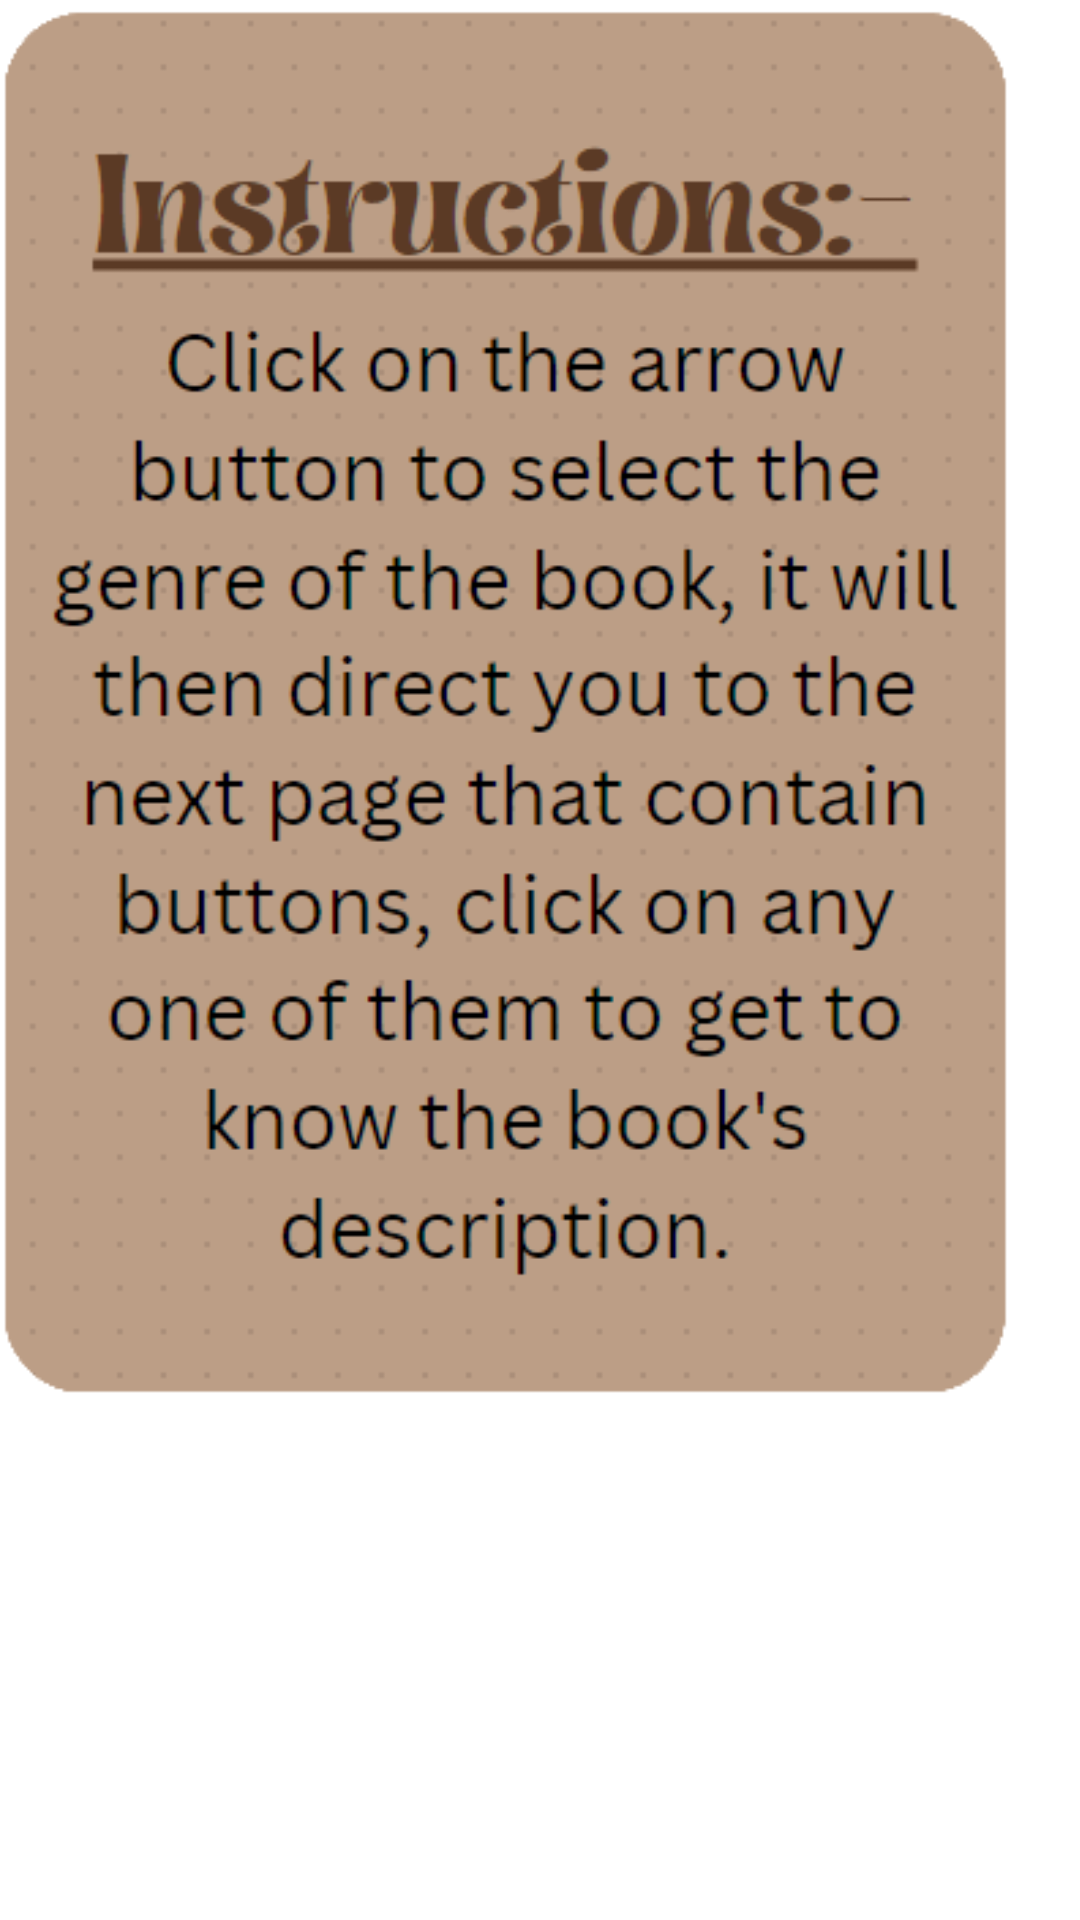

Write the Android layout XML for this screen, with the resource values it uses.
<!-- AndroidManifest.xml: application theme Theme.Warda -->
<!-- res/layout/info.xml -->
<?xml version="1.0" encoding="utf-8"?>
<androidx.constraintlayout.widget.ConstraintLayout xmlns:android="http://schemas.android.com/apk/res/android"
    xmlns:app="http://schemas.android.com/apk/res-auto"
    xmlns:tools="http://schemas.android.com/tools"
    android:layout_width="match_parent"
    android:layout_height="match_parent">

    <ImageView
        android:id="@+id/imageView"
        android:layout_width="337dp"
        android:layout_height="469dp"
        app:layout_constraintStart_toStartOf="parent"
        app:layout_constraintTop_toTopOf="parent"
        app:srcCompat="@drawable/popup" />
</androidx.constraintlayout.widget.ConstraintLayout>
<!-- resources referenced by this layout -->
<resources>
  <!-- drawable popup: png bitmap (drawable, 30129 bytes) -->
  <style name="Theme.Warda" parent="Theme.MaterialComponents.DayNight.NoActionBar">
          
          <item name="colorPrimary">@color/purple_500</item>
          <item name="colorPrimaryVariant">@color/purple_700</item>
          <item name="colorOnPrimary">@color/white</item>
          
          <item name="colorSecondary">@color/teal_200</item>
          <item name="colorSecondaryVariant">@color/teal_700</item>
          <item name="colorOnSecondary">@color/black</item>
          
          <item name="android:statusBarColor">?attr/colorPrimaryVariant</item>
          
      </style>
  <color name="purple_500">#8c644a</color>
  <color name="purple_700">#8c644a</color>
  <color name="white">#FFFFFFFF</color>
  <color name="teal_200">#FF03DAC5</color>
  <color name="teal_700">#FF018786</color>
  <color name="black">#FF000000</color>
</resources>
